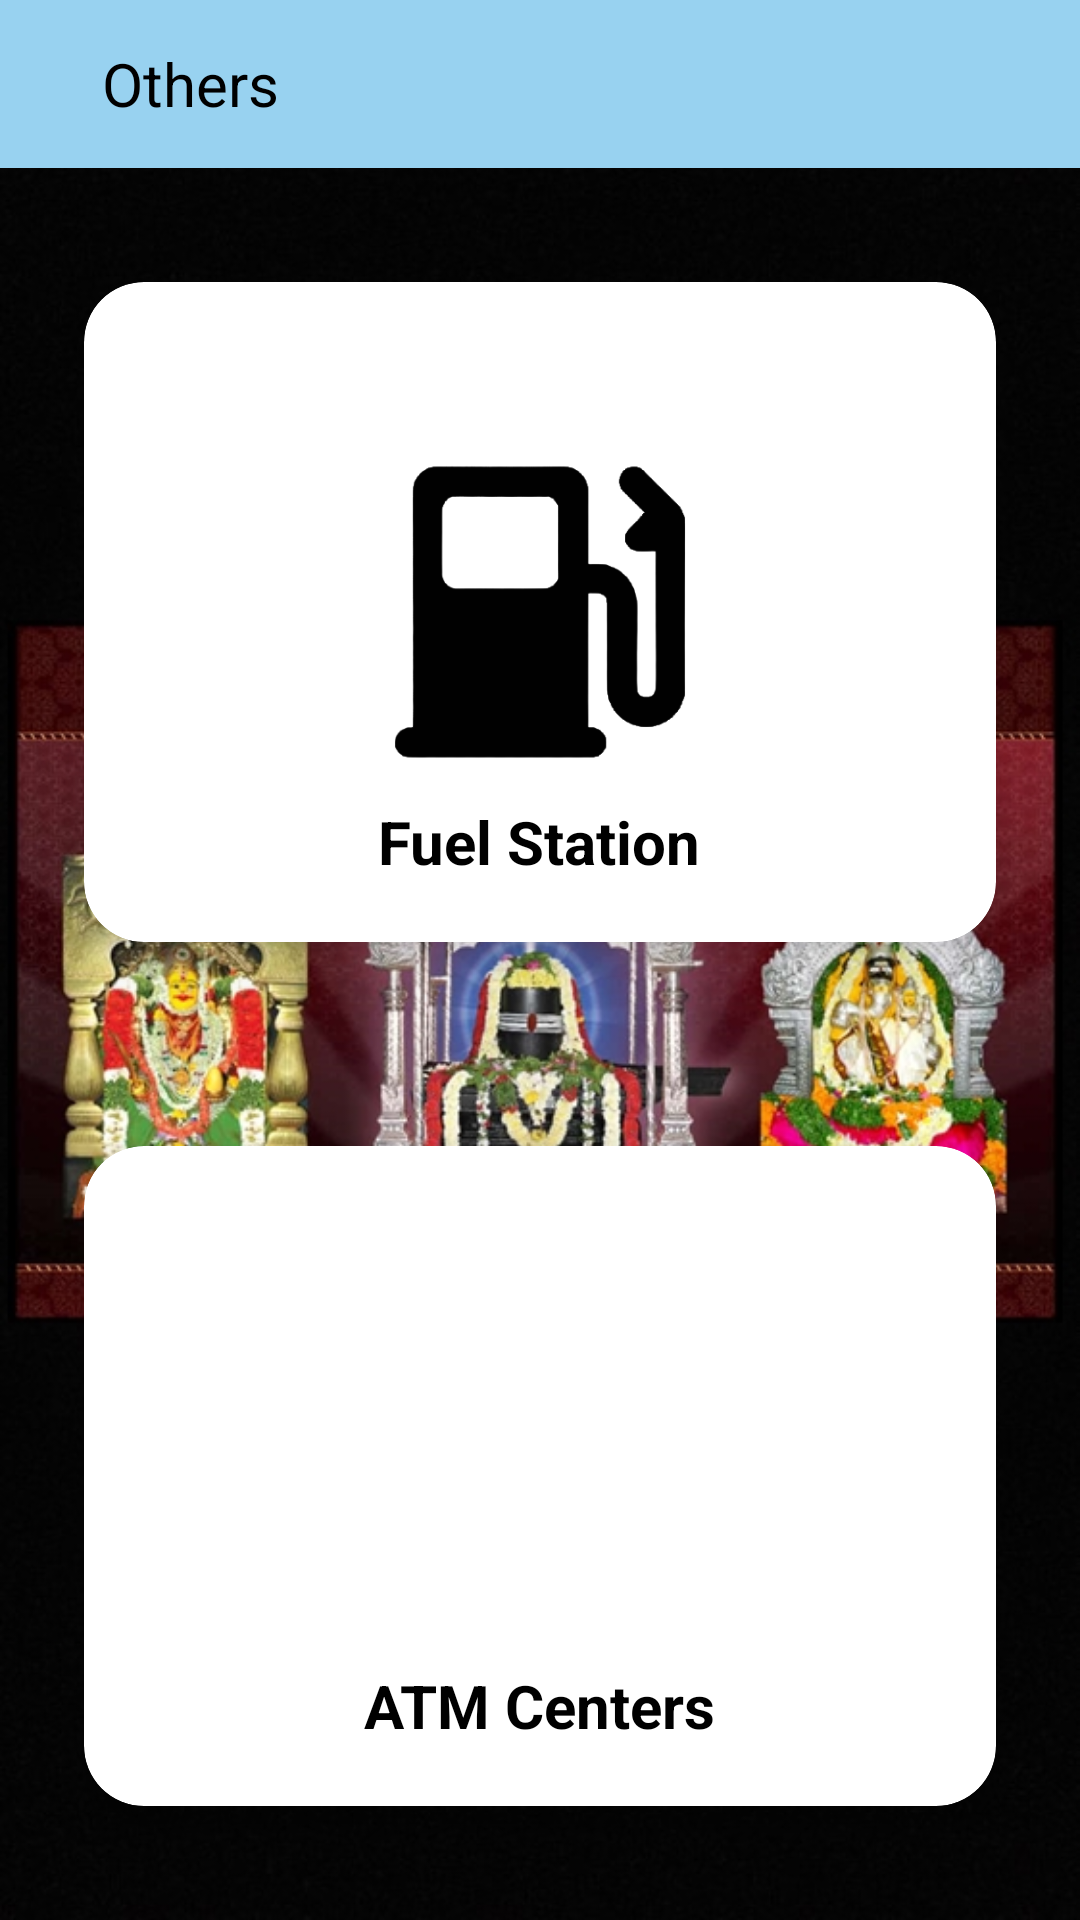

Reconstruct the res/layout file that produces this screen, plus the resources it refers to.
<!-- AndroidManifest.xml: application theme Theme.ShivarathriVemulawada -->
<!-- res/layout/activity_others.xml -->
<?xml version="1.0" encoding="utf-8"?>
<androidx.constraintlayout.widget.ConstraintLayout xmlns:android="http://schemas.android.com/apk/res/android"
    xmlns:app="http://schemas.android.com/apk/res-auto"
    xmlns:tools="http://schemas.android.com/tools"
    android:layout_width="match_parent"
    android:layout_height="match_parent"
    android:background="@drawable/loct_bc"
    tools:context=".Others">

    <androidx.appcompat.widget.Toolbar
        android:id="@+id/my_toolbar_bodypart"
        android:layout_width="match_parent"
        android:layout_height="?attr/actionBarSize"
        android:layout_alignParentStart="true"
        android:background="@color/white_opaque"
        tools:ignore="MissingConstraints,ObsoleteLayoutParam">
        <LinearLayout
            android:layout_width="match_parent"
            android:layout_height="match_parent"
            android:orientation="horizontal">
            <ImageView

                android:layout_width="wrap_content"
                android:layout_height="match_parent"
                android:paddingLeft="2dp"
                android:id="@+id/iv_back_app_info"
                android:paddingTop="2dp"
                android:paddingBottom="2dp"
                android:src="@drawable/green_back_arrow"/>
            <TextView
                android:layout_width="wrap_content"
                android:layout_height="wrap_content"
                android:text="Others"
                android:textSize="20sp"
                android:paddingLeft="16dp"
                android:textColor="@color/good_green"
                android:layout_gravity="center"
                />
        </LinearLayout>
    </androidx.appcompat.widget.Toolbar>

    <ScrollView
        android:layout_marginTop="60dp"
        android:layout_width="fill_parent"
        android:layout_height="fill_parent"
        android:id="@+id/scrollView"
        tools:ignore="MissingConstraints"
        app:layout_constraintTop_toBottomOf="@+id/my_toolbar_bodypart">
        <LinearLayout
            android:orientation="vertical"
            android:layout_width="match_parent"
            android:layout_height="match_parent">

            <androidx.cardview.widget.CardView
                android:id="@+id/ptrk_1"
                android:layout_width="match_parent"
                android:layout_height="wrap_content"
                app:cardElevation="10dp"
                app:cardCornerRadius="20dp"
                android:layout_margin="10dp"
                app:cardBackgroundColor="@color/white"
                app:cardMaxElevation="12dp"
                app:cardPreventCornerOverlap="true"
                app:cardUseCompatPadding="true"
                >
                <ImageView
                    android:layout_width="200dp"
                    android:layout_height="200dp"
                    android:layout_gravity="center"
                    android:src="@drawable/fuel_tank"
                    android:layout_margin="10dp"
                    android:contentDescription="@string/app_name" />

                <TextView
                    android:layout_width="wrap_content"
                    android:layout_height="wrap_content"
                    android:text="Fuel Station"
                    android:layout_gravity="bottom|center_horizontal"
                    android:layout_marginTop="20dp"
                    android:layout_marginBottom="20dp"
                    android:textSize="20sp"
                    android:textStyle="bold"
                    android:textColor="@color/good_green"
                    />
            </androidx.cardview.widget.CardView>
            <androidx.cardview.widget.CardView
                android:id="@+id/atm_1"
                android:layout_width="match_parent"
                android:layout_height="wrap_content"
                app:cardElevation="10dp"
                app:cardCornerRadius="20dp"
                android:layout_margin="10dp"
                app:cardBackgroundColor="@color/white"
                app:cardMaxElevation="12dp"
                app:cardPreventCornerOverlap="true"
                app:cardUseCompatPadding="true"
                >
                <ImageView
                    android:layout_width="200dp"
                    android:layout_height="200dp"
                    android:layout_gravity="center"
                    android:src="@drawable/atm_bk"
                    android:layout_margin="10dp"
                    android:contentDescription="@string/app_name" />

                <TextView
                    android:layout_width="wrap_content"
                    android:layout_height="wrap_content"
                    android:text="ATM Centers"
                    android:layout_gravity="bottom|center_horizontal"
                    android:layout_marginTop="20dp"
                    android:layout_marginBottom="20dp"
                    android:textSize="20sp"
                    android:textStyle="bold"
                    android:textColor="@color/good_green"
                    />
            </androidx.cardview.widget.CardView>



        </LinearLayout>
    </ScrollView>



</androidx.constraintlayout.widget.ConstraintLayout>
<!-- resources referenced by this layout -->
<resources>
  <color name="good_green">#000000</color>
  <color name="white">#FFFFFF</color>
  <color name="white_opaque">#98D2F0</color>
  <!-- drawable fuel_tank: png bitmap (drawable, 18004 bytes) -->
  <!-- drawable loct_bc: jpg bitmap (drawable, 287921 bytes) -->
  <string name="app_name">Shivarathri Vemulawada</string>
  <style name="Theme.ShivarathriVemulawada" parent="Theme.AppCompat.NoActionBar">
          
  
          
      </style>
</resources>
